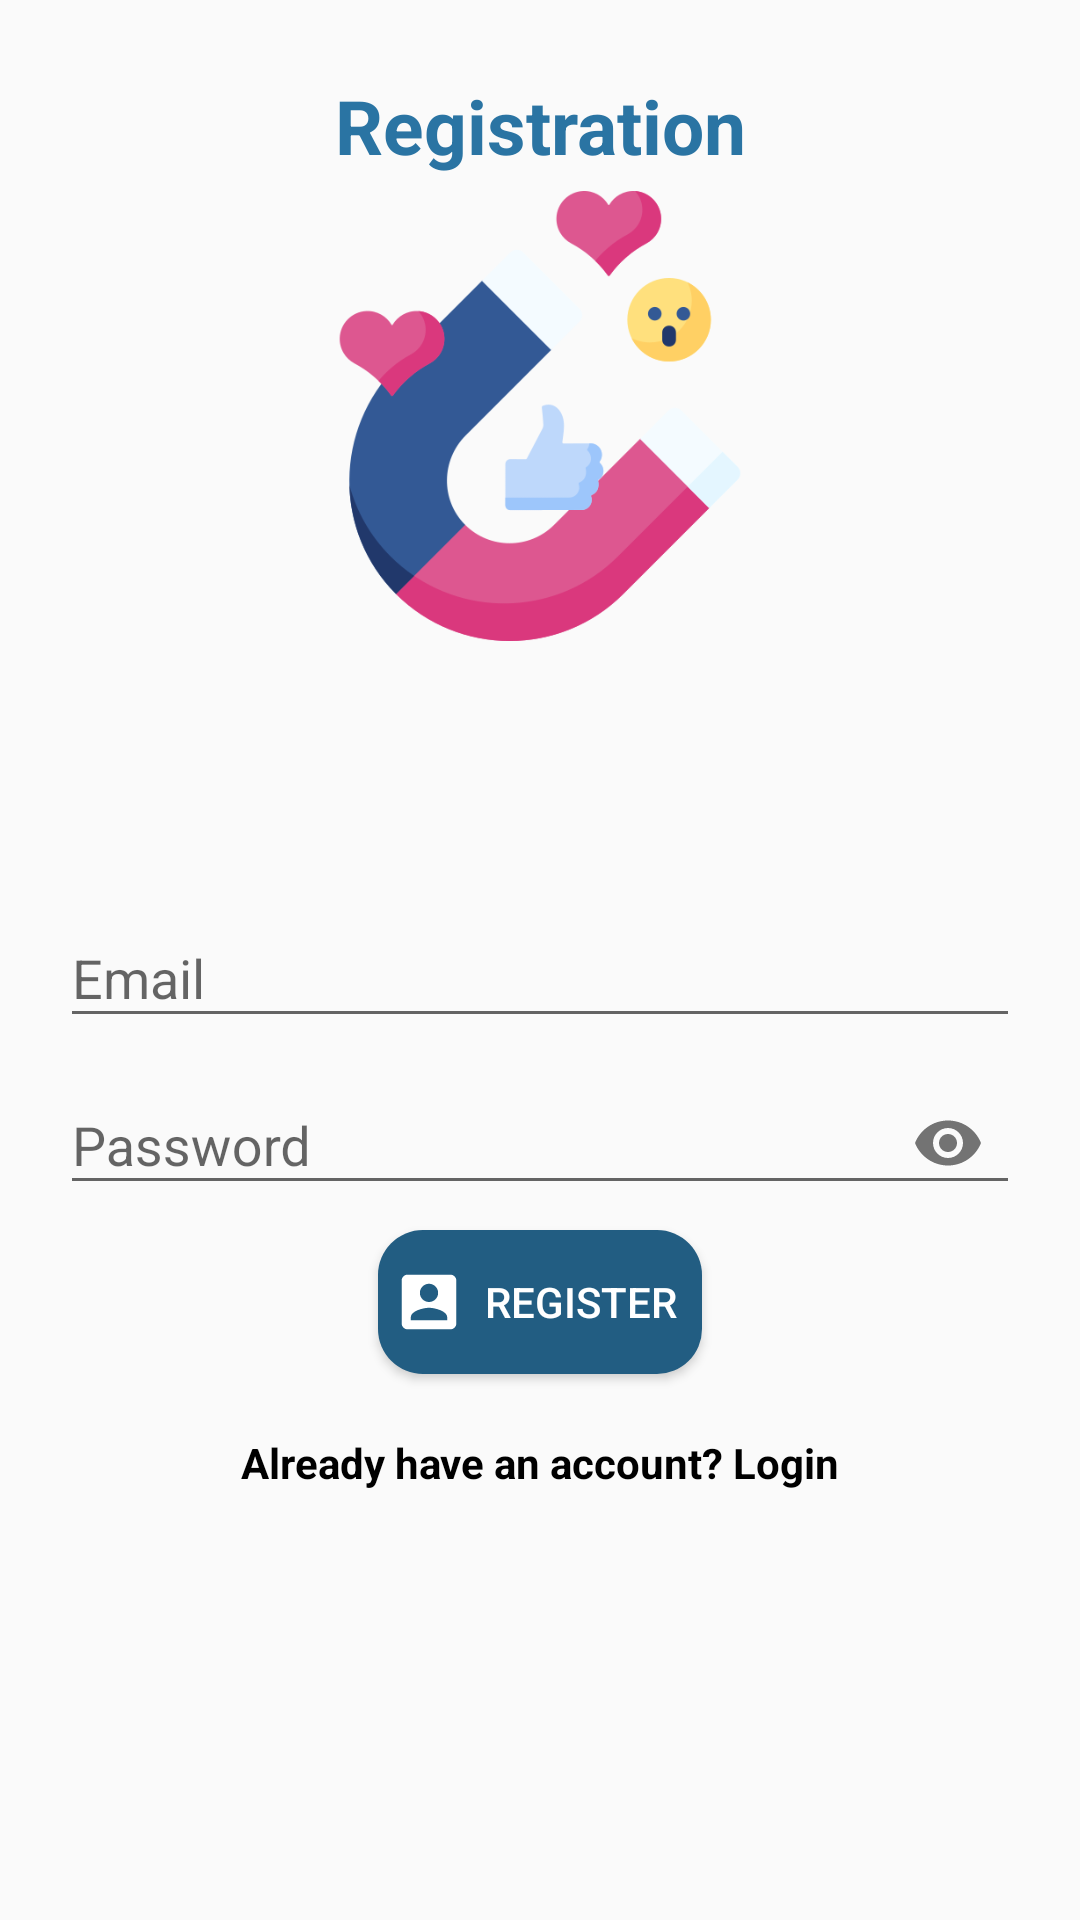

Android layout source for this screen:
<!-- AndroidManifest.xml: application theme AppTheme -->
<!-- res/layout/activity_register.xml -->
<?xml version="1.0" encoding="utf-8"?>
<RelativeLayout xmlns:android="http://schemas.android.com/apk/res/android"
    xmlns:app="http://schemas.android.com/apk/res-auto"
    xmlns:tools="http://schemas.android.com/tools"
    android:padding="20sp"
    android:layout_width="match_parent"
    android:layout_height="match_parent"
    tools:context=".RegisterActivity">

    <TextView
        android:id="@+id/asd"
        android:layout_width="match_parent"
        android:layout_height="wrap_content"
        android:layout_marginTop="5dp"
        android:gravity="center_horizontal"
        android:text="Registration"
        android:textAlignment="center"
        android:textColor="@color/colorPrimary"
        android:textSize="25sp"
        android:textStyle="bold" />

    <ImageView
        android:layout_width="150dp"
        android:layout_height="150dp"
        android:layout_below="@+id/asd"
        android:layout_centerHorizontal="true"
        android:layout_marginTop="5dp"
        android:src="@drawable/ui" />

    <com.google.android.material.textfield.TextInputLayout
        android:layout_width="match_parent"
        android:layout_height="wrap_content"
        android:layout_centerHorizontal="true"
        android:layout_centerVertical="true"
        android:id="@+id/emailTIL"
        >

        <EditText
            android:id="@+id/emailEt"
            android:inputType="textEmailAddress"
            android:hint="Email"
            android:layout_width="match_parent"
            android:layout_height="wrap_content"/>

    </com.google.android.material.textfield.TextInputLayout>



    <com.google.android.material.textfield.TextInputLayout
        android:layout_width="match_parent"
        android:layout_height="wrap_content"
        android:layout_centerHorizontal="true"
        android:layout_centerVertical="true"
        android:id="@+id/passwordTIL"
        app:passwordToggleEnabled="true"
        android:layout_below="@+id/emailTIL"
        >

        <EditText
            android:id="@+id/passwordEt"
            android:inputType="textPassword"
            android:hint="Password"
            android:layout_width="match_parent"
            android:layout_height="wrap_content"/>

    </com.google.android.material.textfield.TextInputLayout>

    <Button
        android:id="@+id/registerBtn"
        android:text="  Register "
        android:layout_marginTop="5dp"
        android:padding="5dp"
        android:background="@drawable/buttons"
        android:drawableLeft="@drawable/ic_register"
        style="@style/Widget.AppCompat.Button.Colored"
        android:layout_below="@+id/passwordTIL"
        android:layout_centerHorizontal="true"
        android:layout_width="wrap_content"
        android:layout_height="wrap_content"/>

    <TextView
        android:id="@+id/have_account"
        android:layout_width="match_parent"
        android:layout_height="wrap_content"
        android:text="Already have an account? Login"
        android:textAlignment="center"
        android:textStyle="bold"
        android:layout_below="@id/registerBtn"
        android:layout_marginTop="20sp"
        android:textColor="@color/colorBlack"
        android:gravity="center_horizontal" />

</RelativeLayout>
<!-- resources referenced by this layout -->
<resources>
  <color name="colorBlack">#000</color>
  <color name="colorPrimary">#2a74a3</color>
  <!-- drawable buttons (drawable) -->
  <?xml version="1.0" encoding="utf-8"?>
  <shape xmlns:android="http://schemas.android.com/apk/res/android">
  
      <solid
          android:color="@color/colorPrimaryDark"
          >
  
      </solid>
      <corners
          android:radius="15dp"
          >
  
      </corners>
  
  </shape>
  <!-- drawable ic_register (drawable-anydpi-v24) -->
  <vector xmlns:android="http://schemas.android.com/apk/res/android"
      android:width="24dp"
      android:height="24dp"
      android:viewportWidth="24"
      android:viewportHeight="24"
      android:tint="#FFFFFF">
    <group android:scaleX="1.0132159"
        android:scaleY="1.0132159"
        android:translateX="-0.1585903"
        android:translateY="-0.1585903">
      <path
          android:fillColor="@android:color/white"
          android:pathData="M3,5v14c0,1.1 0.89,2 2,2h14c1.1,0 2,-0.9 2,-2L21,5c0,-1.1 -0.9,-2 -2,-2L5,3c-1.11,0 -2,0.9 -2,2zM15,9c0,1.66 -1.34,3 -3,3s-3,-1.34 -3,-3 1.34,-3 3,-3 3,1.34 3,3zM6,17c0,-2 4,-3.1 6,-3.1s6,1.1 6,3.1v1L6,18v-1z"/>
    </group>
  </vector>
  <!-- drawable ui: png bitmap (drawable, 27000 bytes) -->
  <style name="AppTheme" parent="Theme.AppCompat.Light.DarkActionBar">
          
          <item name="colorPrimary">@color/colorPrimary</item>
          <item name="colorPrimaryDark">@color/colorPrimaryDark</item>
          <item name="colorAccent">@color/colorAccent</item>
      </style>
  <color name="colorPrimaryDark">#225d82</color>
  <color name="colorAccent">#2a74a3</color>
</resources>
